Run: headless pygame with SDL's dummy video driver; simulated clock (each Clock.tick advances the game by its frame time, no real sleeping); random seed 0; keys injected as events and as key.get_pressed() state; mouse plan: one left click at the window centre at the start of phase 2, then a move to the lower-right quarter at the start of phase 3.
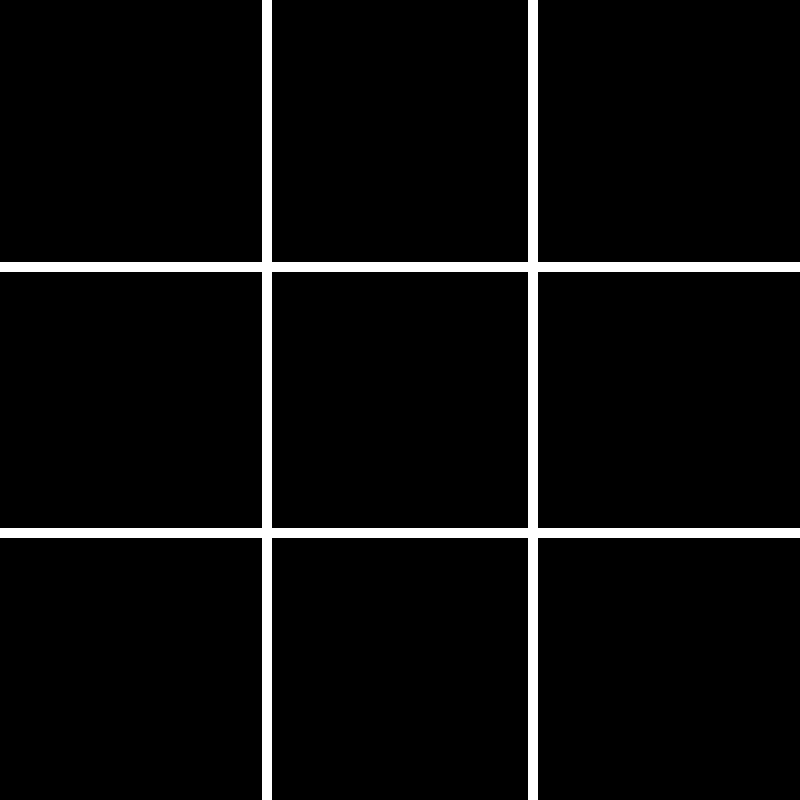
Frame 1 of 4 · flips 1–60 · no input
Frame 2 of 4 · flips 61–180 · clicked the window centre · tapped SPACE, RETURN · held RIGHT (→), D · screen unchanged from frame 1, image omitted
Frame 3 of 4 · flips 181–300 · moved the mouse to the lower-right quarter · held DOWN (↓), S · screen unchanged from frame 2, image omitted
Frame 4 of 4 · flips 301–420 · held LEFT (←), A, UP (↑), W · screen unchanged from frame 3, image omitted

The pygame program that drew these frames:

import pygame
import sys

pygame.init()

WIDTH = 800
HEIGHT = 800
ROWS = 3
COLS = 3
BLACK = (0,0,0)
WHITE = (255,255,255)
LINETHICKNESS = 10
SQUARE_SIZE = WIDTH // 3
FPS = 60

screen = pygame.display.set_mode((WIDTH, HEIGHT))
pygame.display.set_caption("tictactoe")
clock = pygame.time.Clock()

rect = pygame.Rect(100, 100, 200, 150)
running = True

def move_rectangle(rect: pygame.Rect, x_delta, y_delta):
    return rect.move(x_delta, y_delta)

def draw_game_board():
    pygame.draw.line(
        screen,
        WHITE,
        (WIDTH // 3, 0),
        (WIDTH // 3, HEIGHT),
        LINETHICKNESS
    )
    pygame.draw.line(
        screen,
        WHITE,
        (WIDTH // 3 * 2, 0),
        (WIDTH // 3 * 2, HEIGHT),
        LINETHICKNESS
    )
    pygame.draw.line(
        screen,
        WHITE,
        (0, HEIGHT // 3),
        (WIDTH, HEIGHT // 3),
        LINETHICKNESS
    )
    pygame.draw.line(
        screen,
        WHITE,
        (0, HEIGHT // 3 * 2),
        (WIDTH, HEIGHT // 3 * 2),
        LINETHICKNESS
    )

player = 1
board = [
    [0, 0, 0],
    [0, 0, 0],
    [0, 0, 0]
]

def mark_square(row, col, player):
    board[row][col] = player


def square_available(row, col):
    return board[row][col] == 0


def check_win(player):
    # check rows for win
    for row in range(ROWS):
        if all([square == player for square in board[row]]):
            return True
    # check columns for win
    for col in range(COLS):
        if all([board[row][col] == player for row in range(3)]):
            return True
    # check diagonals for win
    if all([board[x][x] == player for x in range(3)]):
        return True
    if all([board[x][3 - x - 1] == player for x in range(3)]):
        return True


while running:
    for event in pygame.event.get():
        if event.type == pygame.QUIT:
            running = False
        if event.type == pygame.MOUSEBUTTONDOWN:
            mouse_x = event.pos[0]
            mouse_y = event.pos[1]
            clicked_row = mouse_y // SQUARE_SIZE
            clicked_col = mouse_x // SQUARE_SIZE
            if square_available(clicked_row, clicked_col):
                mark_square(clicked_row, clicked_col, player)
                if check_win(player):
                    running = False
                    print(f"Player {player} wins!")
                player = 2 if player == 1 else 1

    screen.fill(BLACK)
    draw_game_board()


    pygame.display.flip()
    clock.tick(FPS)
    [print(x) for x in board]
    print()

pygame.quit()
sys.exit()
